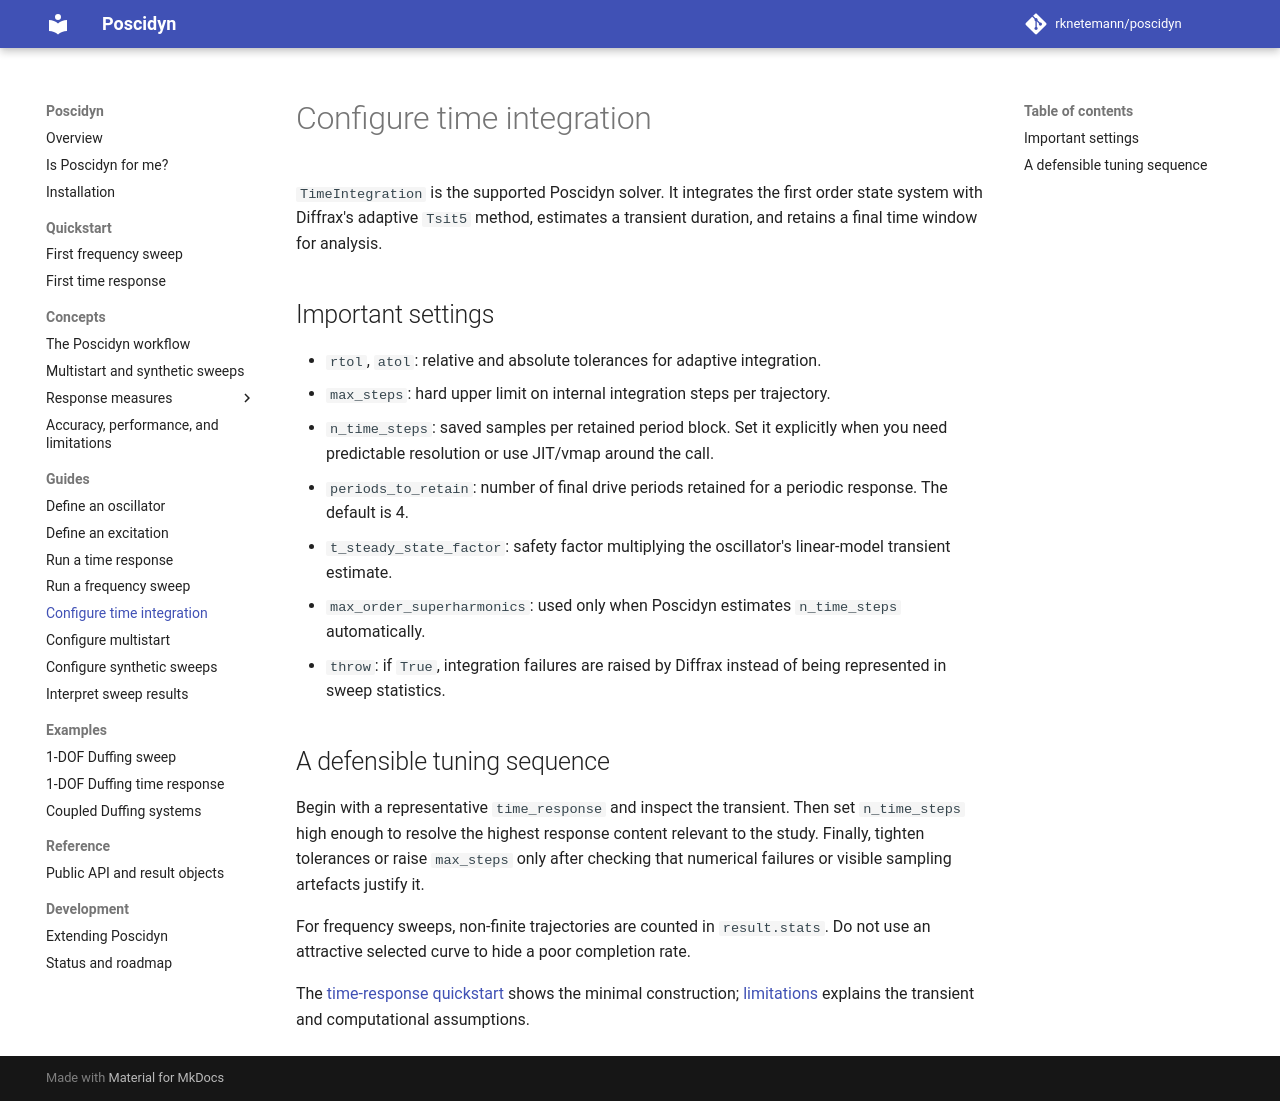

repository: rknetemann/poscidyn · page: getting-started/understanding-poscidyn/solvers/time-integration-solver/index.html · generator: mkdocs

# Configure time integration

`TimeIntegration` is the supported Poscidyn solver. It integrates the first
order state system with Diffrax's adaptive `Tsit5` method, estimates a
transient duration, and retains a final time window for analysis.

## Important settings

- `rtol`, `atol`: relative and absolute tolerances for adaptive integration.
- `max_steps`: hard upper limit on internal integration steps per trajectory.
- `n_time_steps`: saved samples per retained period block. Set it explicitly
  when you need predictable resolution or use JIT/vmap around the call.
- `periods_to_retain`: number of final drive periods retained for a periodic
  response. The default is 4.
- `t_steady_state_factor`: safety factor multiplying the oscillator's
  linear-model transient estimate.
- `max_order_superharmonics`: used only when Poscidyn estimates
  `n_time_steps` automatically.
- `throw`: if `True`, integration failures are raised by Diffrax instead of
  being represented in sweep statistics.

## A defensible tuning sequence

Begin with a representative `time_response` and inspect the transient. Then
set `n_time_steps` high enough to resolve the highest response content relevant
to the study. Finally, tighten tolerances or raise `max_steps` only after
checking that numerical failures or visible sampling artefacts justify it.

For frequency sweeps, non-finite trajectories are counted in `result.stats`.
Do not use an attractive selected curve to hide a poor completion rate.

The [time-response quickstart](../../../quickstart/time-response.md) shows the
minimal construction; [limitations](../../limitations.md) explains the
transient and computational assumptions.
